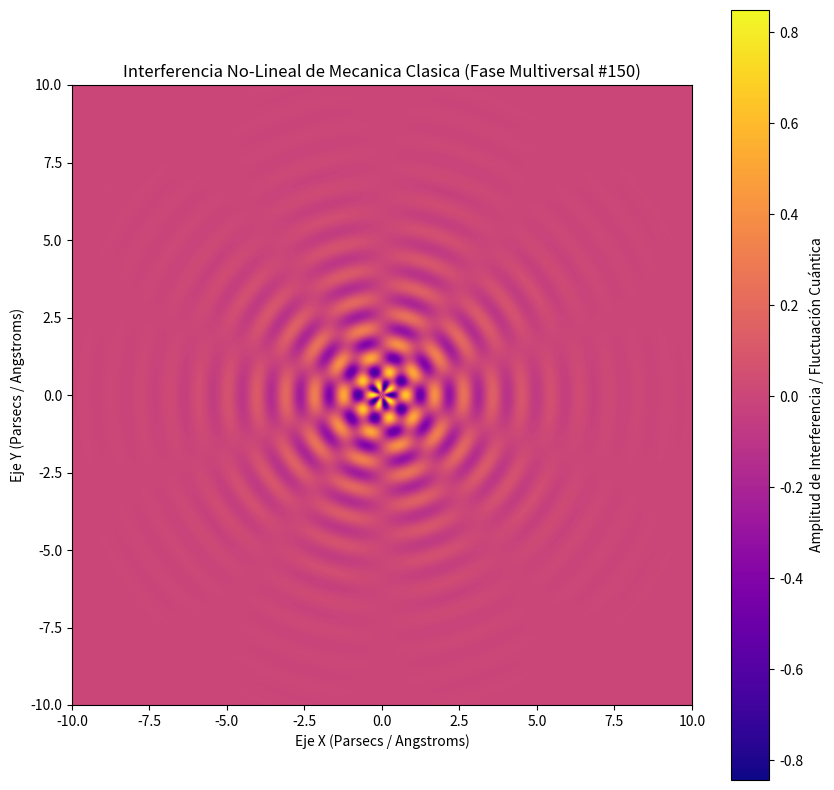

Write the Python code that produced this figure.
%matplotlib inline
# Simulación Multiversal: Mecanica Clasica - Variante 150
import numpy as np
import matplotlib.pyplot as plt

# Parámetros Físicos No-Lineales
omega_1 = 6.702
omega_2 = 5.024
lambda_decay = 0.53
phase_shift = 2.621

x = np.linspace(-10, 10, 800)
y = np.linspace(-10, 10, 800)
X, Y = np.meshgrid(x, y)

# Dinámica de Fluidos / Campos Tensor-Escalares (Fase Multiversal)
R = np.sqrt(X**2 + Y**2) + 1e-5
Z = (np.sin(omega_1 * R + phase_shift) * np.cos(omega_2 * np.arctan2(Y, X))) * np.exp(-lambda_decay * R)

plt.figure(figsize=(10, 10))
plt.imshow(Z, cmap='plasma', extent=[-10, 10, -10, 10], origin='lower')
plt.colorbar(label='Amplitud de Interferencia / Fluctuación Cuántica')
plt.title(r'Interferencia No-Lineal de Mecanica Clasica (Fase Multiversal #150)')
plt.xlabel('Eje X (Parsecs / Angstroms)')
plt.ylabel('Eje Y (Parsecs / Angstroms)')
plt.show()
